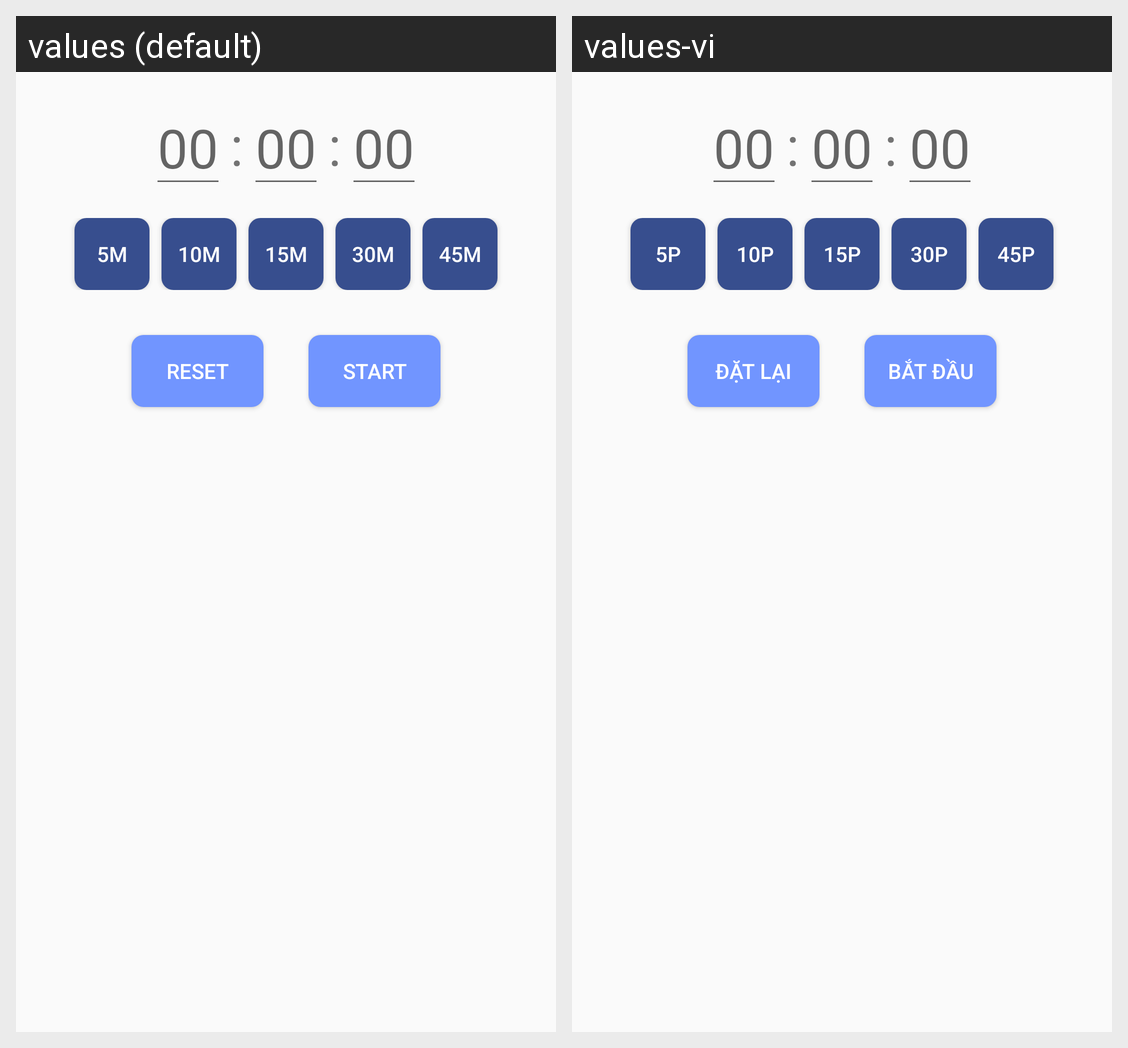

The Android screen above is rendered under two locales of the same app. Produce the string resources it draws, with the default and per-locale values.
Android screen res/layout/fragment_timer.xml rendered under 2 locales, left to right: values (default), values-vi. Device: Nexus 5 (rendered at 1080×1920; each locale shown at half size, 540×960, under a caption strip naming it); theme Theme.SimpleAlarmAndroid.
Strings drawn on this screen, with the default value and each locale's value (text and hints the layout hard-codes, and strings that could not be matched under every locale, appear in the picture but are not listed):

_5m
  values: 5m
  values-vi: 5p

_10m
  values: 10m
  values-vi: 10p

_15m
  values: 15m
  values-vi: 15p

_30m
  values: 30m
  values-vi: 30p

_45m
  values: 45m
  values-vi: 45p

reset
  values: RESET
  values-vi: ĐẶT LẠI

start
  values: START
  values-vi: BẮT ĐẦU
